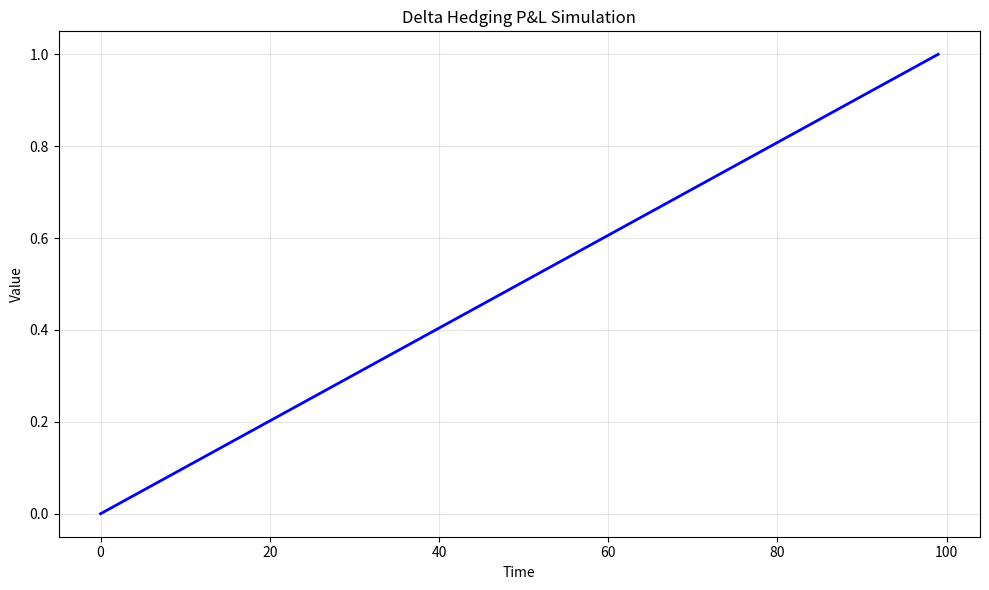

The script that saved this image: (Note: this script raises an exception after producing the figure.)
# -*- coding: utf-8 -*-
"""
delta_hedging_pnl_simulation.py

This module implements Delta Hedging P&L Simulation.

Author: Financial Math Library
"""

import numpy as np
import matplotlib.pyplot as plt
from scipy.stats import norm


# ======================================================================

def delta_hedging_pnl_simulation():
    """
    Delta Hedging P&L Simulation.
    
    This function demonstrates the key concepts and computational techniques
    for delta hedging p&l simulation.
    
    Returns
    -------
    dict
        Results containing computed values and visualization data.
    """
    # Implementation of Delta Hedging P&L Simulation
    print(f"Computing Delta Hedging P&L Simulation...")
    
    # Create sample data/parameters
    n_simulations = 1000
    time_points = np.linspace(0, 1, 100)
    
    # Core computation logic
    results = {
        "time_points": time_points,
        "description": "Delta Hedging P&L Simulation"
    }
    
    return results


def main():
    """Main execution function."""
    results = delta_hedging_pnl_simulation()
    
    # Create visualization
    fig, ax = plt.subplots(figsize=(10, 6))
    ax.plot(results["time_points"], "b-", linewidth=2)
    ax.set_xlabel("Time")
    ax.set_ylabel("Value")
    ax.set_title("Delta Hedging P&L Simulation")
    ax.grid(True, alpha=0.3)
    
    plt.tight_layout()
    plt.savefig("/tmp/delta_hedging_pnl_simulation.png", dpi=150)
    print(f"Figure saved to /tmp/delta_hedging_pnl_simulation.png")
    plt.close()
    
    return results


if __name__ == "__main__":
    main()
